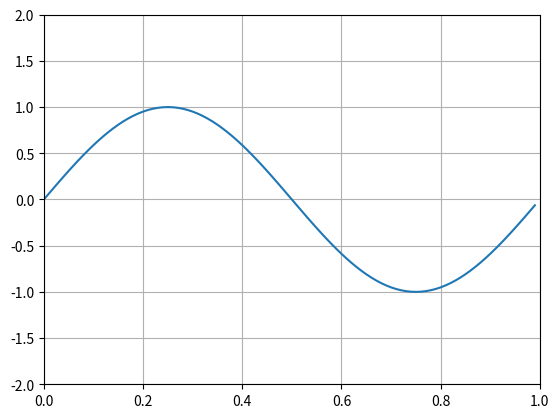

Reproduce this figure in Python. (Note: this script raises an exception after producing the figure.)
from matplotlib import pyplot as plt
from matplotlib.pyplot import figure
from numpy import arange, pi, sin
import numpy as np
import random
import math
import os
a1 = 200
b1 = []
for i in range(a1):
    b2 = random.uniform(0, 1.0)
    b3 = random.uniform(0, 1.0)
    b4 = sin(2*b2*pi)
    b5 = sin(2*b3*pi)
    b6 = math.sqrt(math.pow((b3-b2), 2) + math.pow((b5-b4), 2))
    b7 = max(b4, b5) - b6/2
    b1.append(b7)
b8 = arange(0, 1, 0.01)
b9 = sin(2*b8*pi)
b10 = []
b11 = []
for number in b1:
	b11.append(number)
	b10.append(b11)
	b11 = []
b12 = []
for element in b10:
	b12.append(element*len(b8))
b13 = sum(b1)/len(b1)
b14 = b13
b15 = [b14]*len(b8)
b16 = []
for element in b8:
	b17 = math.pow(b13 - sin(2*element*pi), 2)
	b16.append(b17)
b18 = sum(b16)/len(b16)
print('b19 = %f' % b18)
b20 = sum(b1)/len(b1)
b21 = [x-b20 for x in b1]
b22 = [math.pow(x, 2) for x in b21]
b23 = sum(b22)
b24 = b23/(len(b1)-1)
print('b25 = %f' % b24)
plt.plot(b8, b9)
plt.grid(True)
plt.ylim(-2, 2)
plt.xlim(0, 1)
for element in b12:
	plt.plot(b8, element, b26 = 0.5, color = 'g')
plt.plot(b8, b15, b26 = 0.5, color = 'r', linewidth = 2)
plt.text(0.5, 1.75, 'b19 = '+str(b18))
plt.text(0.5, 1.64, 'b25 = '+str(b24))
plt.show()
